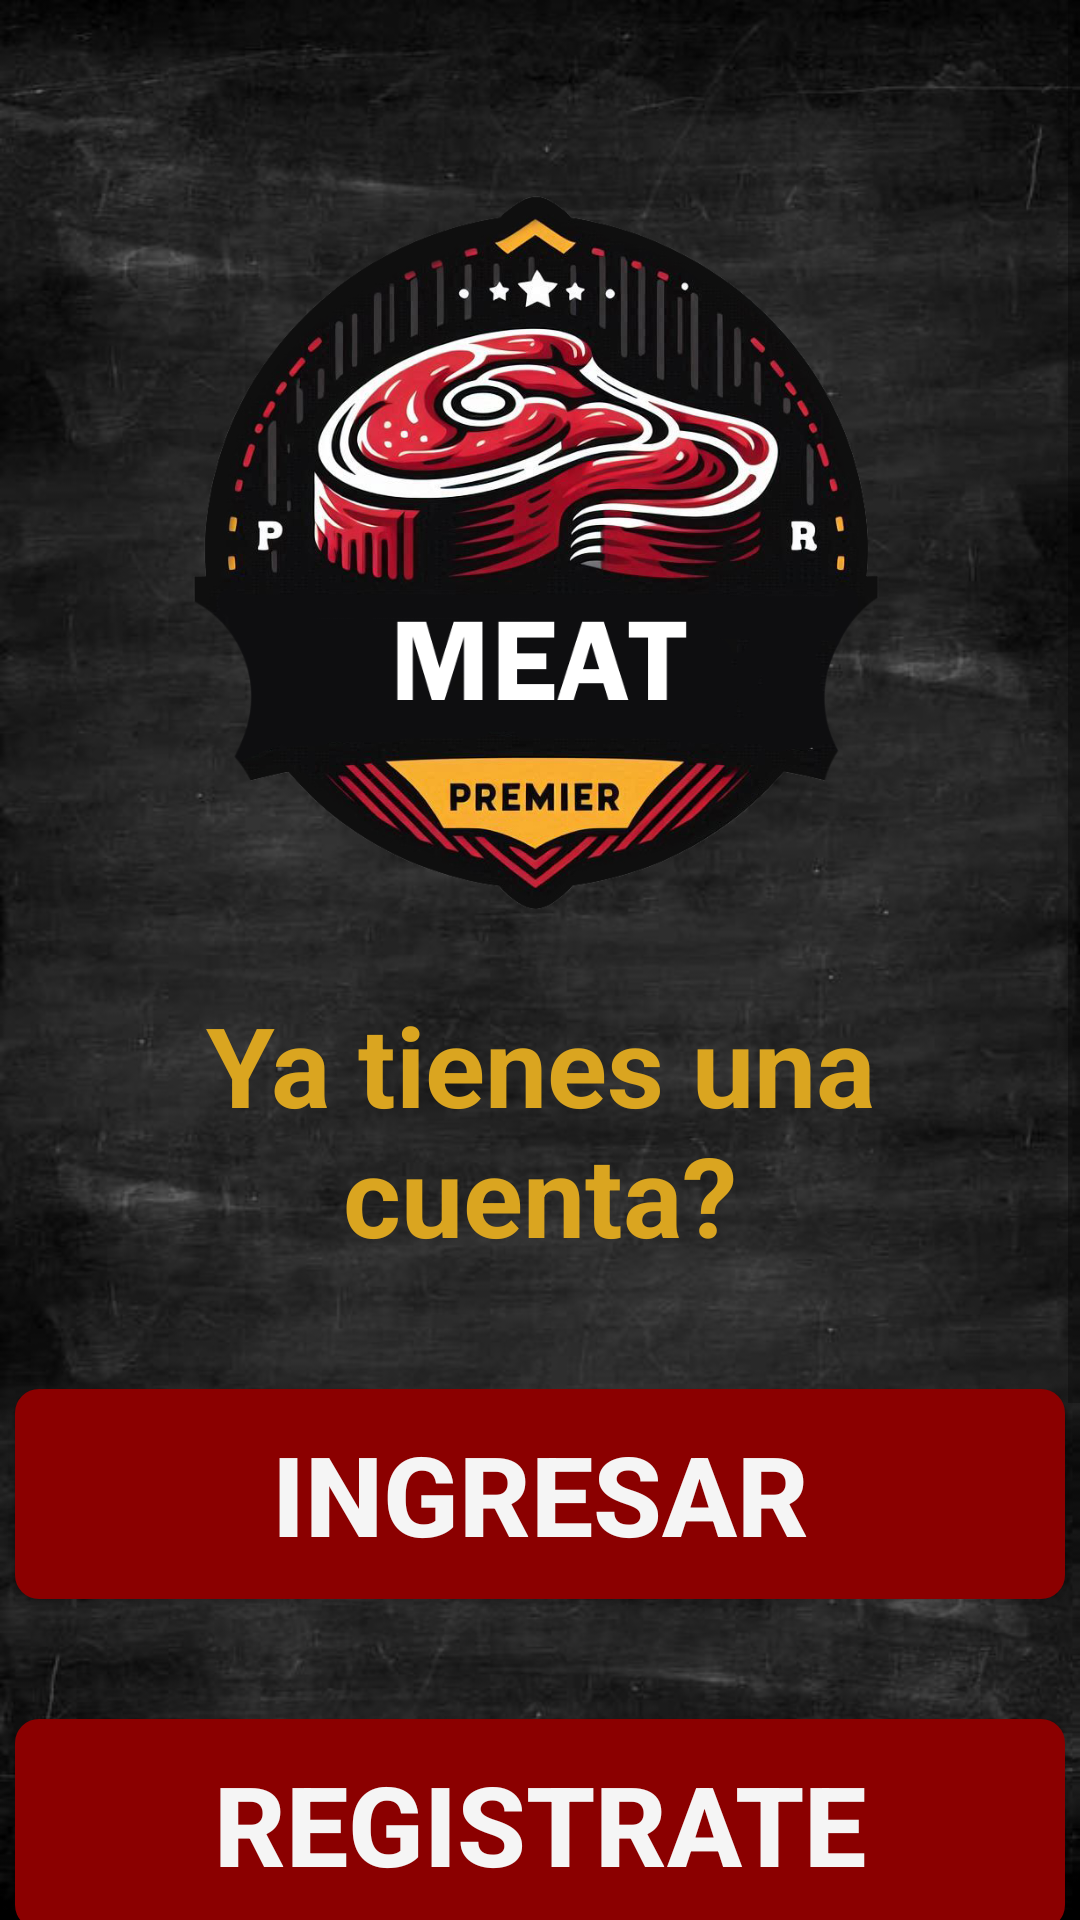

The Android layout XML behind this screen, and the referenced resources:
<!-- AndroidManifest.xml: application theme Theme.AppCompat.DayNight.DarkActionBar -->
<!-- res/layout/activity_main.xml -->
<?xml version="1.0" encoding="utf-8"?>
<androidx.constraintlayout.widget.ConstraintLayout xmlns:android="http://schemas.android.com/apk/res/android"
    xmlns:app="http://schemas.android.com/apk/res-auto"
    xmlns:tools="http://schemas.android.com/tools"
    android:id="@+id/main"
    android:layout_width="match_parent"
    android:layout_height="match_parent"
    tools:context=".MainActivity"
    android:background="@drawable/background">

    <ScrollView
        android:id="@+id/scrollView"
        android:layout_width="match_parent"
        android:layout_height="match_parent"
        android:background="@drawable/background"
        xmlns:android="http://schemas.android.com/apk/res/android"
        xmlns:app="http://schemas.android.com/apk/res-auto"
        xmlns:tools="http://schemas.android.com/tools"
        tools:context=".MainActivity">

        <androidx.constraintlayout.widget.ConstraintLayout
            android:layout_width="match_parent"
            android:layout_height="wrap_content">

            <ImageView
                android:layout_width="wrap_content"
                android:layout_height="300dp"
                android:id="@+id/logo"
                app:srcCompat="@drawable/logo"
                app:layout_constraintEnd_toEndOf="parent"
                app:layout_constraintStart_toStartOf="parent"
                app:layout_constraintTop_toTopOf="parent"
                android:layout_marginTop="30dp" />

            <TextView
                android:id="@+id/textYaTienesUnaCuenta"
                android:layout_width="wrap_content"
                android:layout_height="wrap_content"
                app:layout_constraintTop_toBottomOf="@+id/logo"
                android:text="@string/textCuenta"
                android:textColor="@color/accent_gold"
                android:textSize="37sp"
                android:textStyle="bold"
                android:textAlignment="center"
                app:layout_constraintStart_toStartOf="parent"
                app:layout_constraintEnd_toEndOf="parent"/>

            <Button
                android:id="@+id/btnLogin"
                android:layout_width="350dp"
                android:layout_height="70dp"
                app:layout_constraintTop_toBottomOf="@+id/textYaTienesUnaCuenta"
                app:layout_constraintStart_toStartOf="parent"
                app:layout_constraintEnd_toEndOf="parent"
                android:background="@drawable/golden_border_button"
                android:layout_marginTop="40dp"
                android:text="@string/textLogin"
                android:textColor="@color/text_white"
                android:textSize="37sp"
                android:textStyle="bold" />

            <Button
                android:id="@+id/btnRegister"
                android:layout_width="350dp"
                android:layout_height="70dp"
                app:layout_constraintTop_toBottomOf="@+id/btnLogin"
                app:layout_constraintStart_toStartOf="parent"
                app:layout_constraintEnd_toEndOf="parent"
                android:layout_marginTop="40dp"
                android:background="@drawable/golden_border_button"
                android:text="@string/textRegister"
                android:textColor="@color/text_white"
                android:textSize="37sp"
                android:textStyle="bold" />

            <TextView
                android:id="@+id/textRrss"
                android:layout_width="wrap_content"
                android:layout_height="wrap_content"
                app:layout_constraintTop_toBottomOf="@+id/btnRegister"
                android:text="@string/textRrss"
                android:textColor="@color/accent_gold"
                android:textSize="37sp"
                android:textStyle="bold"
                android:textAlignment="center"
                app:layout_constraintStart_toStartOf="parent"
                app:layout_constraintEnd_toEndOf="parent"
                android:layout_marginTop="50dp" />

            <ImageView
                android:id="@+id/face"
                android:layout_width="70dp"
                android:layout_height="70dp"
                android:layout_marginTop="20dp"
                app:layout_constraintTop_toBottomOf="@+id/textRrss"
                app:srcCompat="@drawable/face"
                app:layout_constraintEnd_toStartOf="@+id/isnta"
                app:layout_constraintStart_toStartOf="parent"
                app:layout_constraintBottom_toBottomOf="parent"/>

            <ImageView
                android:id="@+id/isnta"
                android:layout_width="70dp"
                android:layout_height="70dp"
                android:layout_marginTop="20dp"
                app:layout_constraintTop_toBottomOf="@+id/textRrss"
                app:srcCompat="@drawable/isnta"
                app:layout_constraintEnd_toEndOf="parent"
                app:layout_constraintStart_toStartOf="parent"
                app:layout_constraintBottom_toBottomOf="parent"/>

            <ImageView
                android:id="@+id/wsp"
                android:layout_width="70dp"
                android:layout_height="70dp"
                android:layout_marginTop="20dp"
                app:layout_constraintTop_toBottomOf="@+id/textRrss"
                app:srcCompat="@drawable/ws"
                app:layout_constraintLeft_toRightOf="@+id/isnta"
                app:layout_constraintRight_toRightOf="parent"
                app:layout_constraintBottom_toBottomOf="parent" />

        </androidx.constraintlayout.widget.ConstraintLayout>

    </ScrollView>


</androidx.constraintlayout.widget.ConstraintLayout>
<!-- resources referenced by this layout -->
<resources>
  <color name="accent_gold">#DAA520</color>
  <color name="text_white">#F5F5F5</color>
  <!-- drawable background: png bitmap (drawable, 493208 bytes) -->
  <!-- drawable face: png bitmap (drawable, 9748 bytes) -->
  <!-- drawable golden_border_button (drawable) -->
  <?xml version="1.0" encoding="utf-8"?>
  <selector xmlns:android="http://schemas.android.com/apk/res/android">
      <item>
          <shape android:shape="rectangle">
              
              <solid android:color="@color/primary_red"/>
              
  
  
  
              
              <corners android:radius="8dp"/>
              
              <padding
                  android:left="10dp"
                  android:top="10dp"
                  android:right="10dp"
                  android:bottom="10dp" />
          </shape>
      </item>
  </selector>
  <!-- drawable logo: png bitmap (drawable, 579385 bytes) -->
  <string name="textCuenta">Ya tienes una cuenta?</string>
  <string name="textLogin">Ingresar</string>
  <string name="textRegister">Registrate</string>
  <string name="textRrss">Visita nuerstras redes sociales</string>
  <color name="primary_red">#8B0000</color>
</resources>
